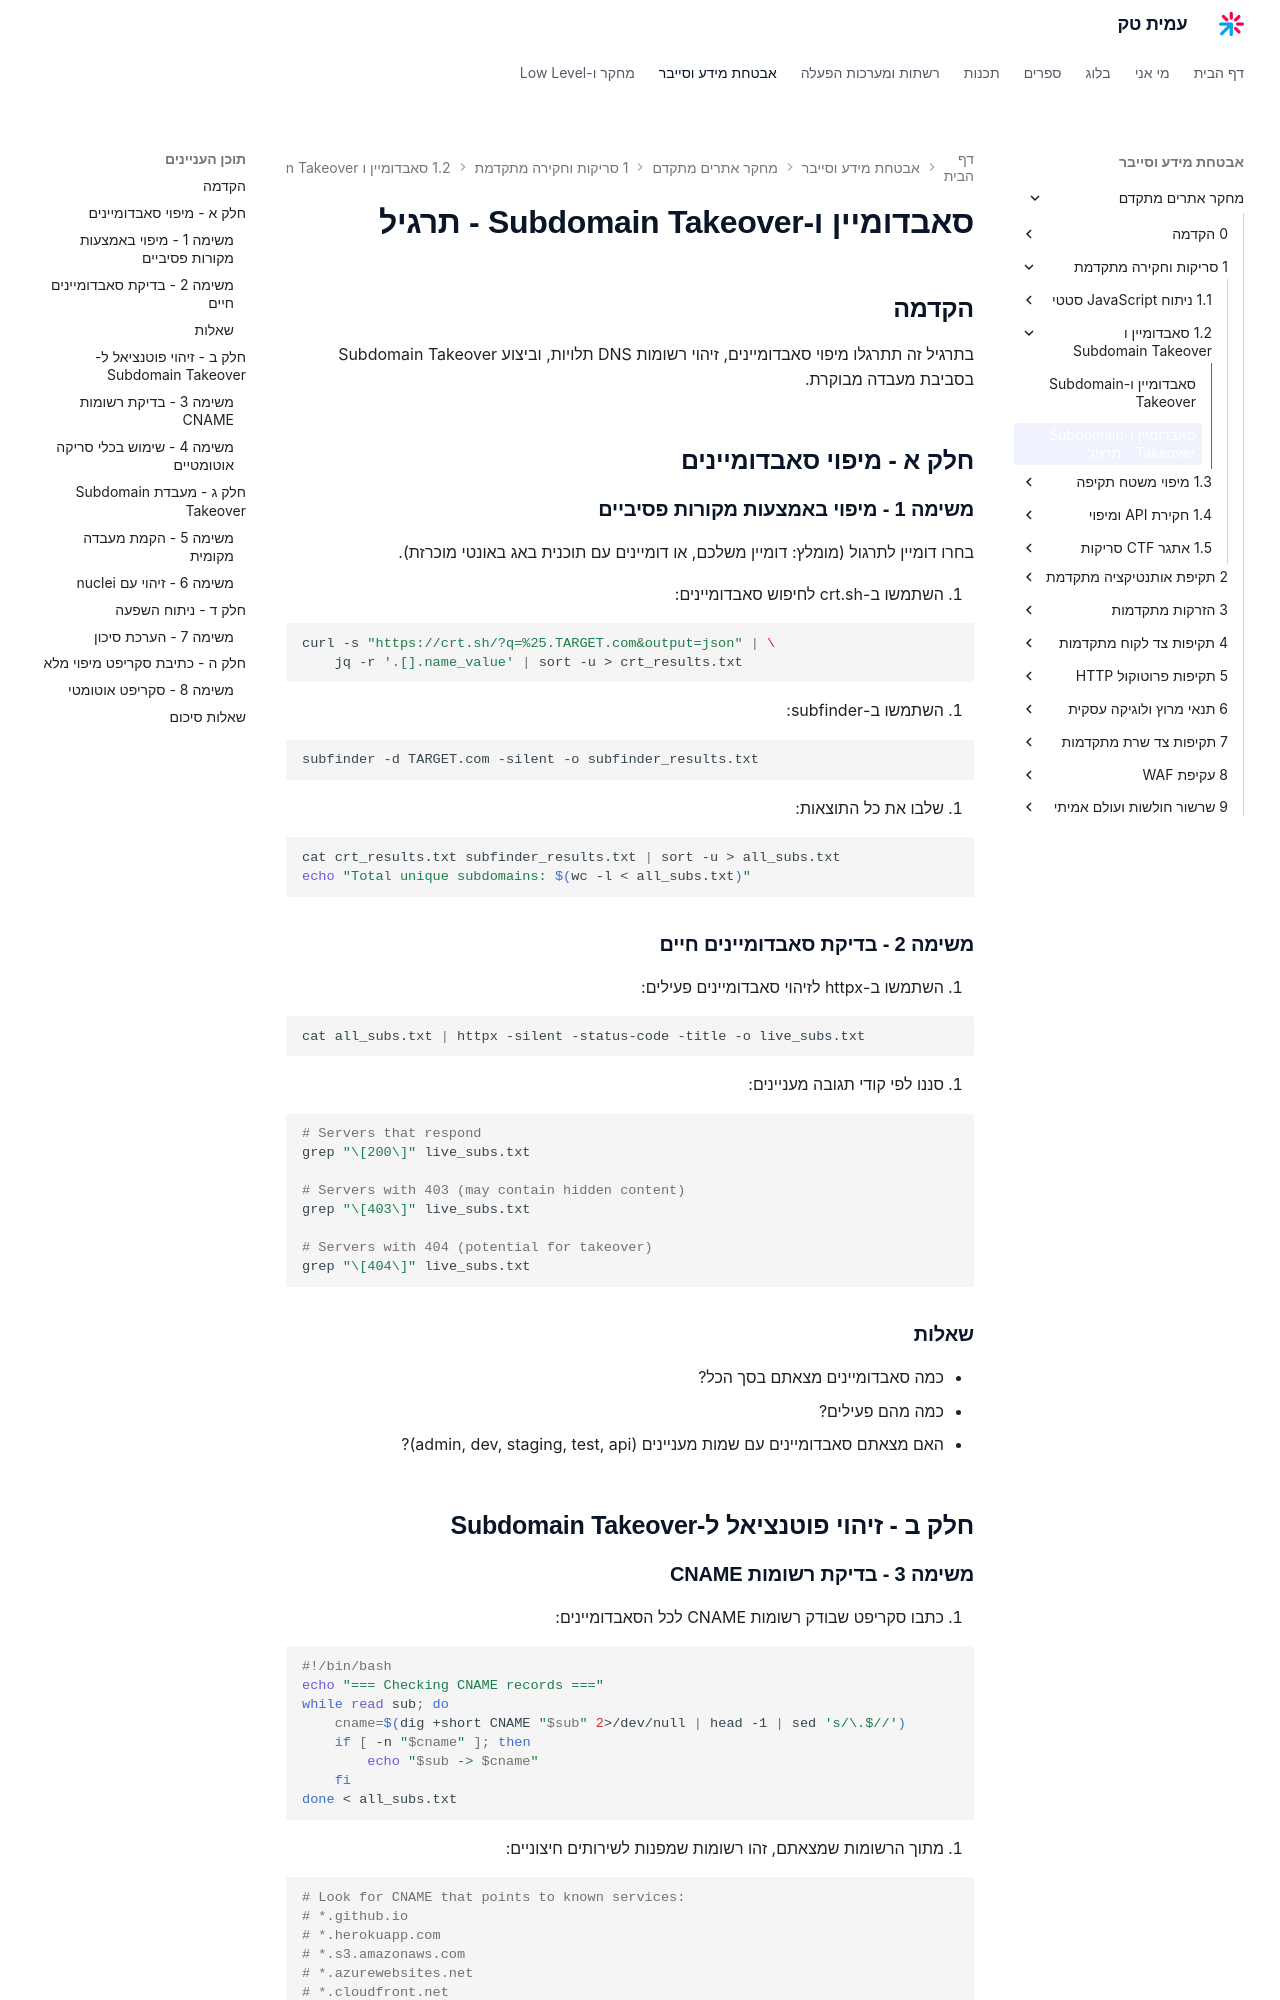

repository: AmitPinchasi/amittech · page: מחקר-אתרים-מתקדם/1 - סריקות וחקירה מתקדמת/1.2 - סאבדומיין ו-Subdomain Takeover/1.2 - סאבדומיין ו-Subdomain Takeover - תרגיל/index.html · generator: mkdocs

# סאבדומיין ו-Subdomain Takeover - תרגיל

## הקדמה

בתרגיל זה תתרגלו מיפוי סאבדומיינים, זיהוי רשומות DNS תלויות, וביצוע Subdomain Takeover בסביבת מעבדה מבוקרת.

## חלק א - מיפוי סאבדומיינים

### משימה 1 - מיפוי באמצעות מקורות פסיביים

בחרו דומיין לתרגול (מומלץ: דומיין משלכם, או דומיינים עם תוכנית באג באונטי מוכרזת).

1. השתמשו ב-crt.sh לחיפוש סאבדומיינים:

```bash
curl -s "https://crt.sh/?q=%25.TARGET.com&output=json" | \
    jq -r '.[].name_value' | sort -u > crt_results.txt
```

2. השתמשו ב-subfinder:

```bash
subfinder -d TARGET.com -silent -o subfinder_results.txt
```

3. שלבו את כל התוצאות:

```bash
cat crt_results.txt subfinder_results.txt | sort -u > all_subs.txt
echo "Total unique subdomains: $(wc -l < all_subs.txt)"
```

### משימה 2 - בדיקת סאבדומיינים חיים

1. השתמשו ב-httpx לזיהוי סאבדומיינים פעילים:

```bash
cat all_subs.txt | httpx -silent -status-code -title -o live_subs.txt
```

2. סננו לפי קודי תגובה מעניינים:

```bash
# Servers that respond
grep "\[200\]" live_subs.txt

# Servers with 403 (may contain hidden content)
grep "\[403\]" live_subs.txt

# Servers with 404 (potential for takeover)
grep "\[404\]" live_subs.txt
```

### שאלות

- כמה סאבדומיינים מצאתם בסך הכל?
- כמה מהם פעילים?
- האם מצאתם סאבדומיינים עם שמות מעניינים (admin, dev, staging, test, api)?

## חלק ב - זיהוי פוטנציאל ל-Subdomain Takeover

### משימה 3 - בדיקת רשומות CNAME

1. כתבו סקריפט שבודק רשומות CNAME לכל הסאבדומיינים:

```bash
#!/bin/bash
echo "=== Checking CNAME records ==="
while read sub; do
    cname=$(dig +short CNAME "$sub" 2>/dev/null | head -1 | sed 's/\.$//')
    if [ -n "$cname" ]; then
        echo "$sub -> $cname"
    fi
done < all_subs.txt
```

2. מתוך הרשומות שמצאתם, זהו רשומות שמפנות לשירותים חיצוניים:

```bash
# Look for CNAME that points to known services:
# *.github.io
# *.herokuapp.com
# *.s3.amazonaws.com
# *.azurewebsites.net
# *.cloudfront.net
# *.shopify.com
# *.fastly.net
# *.pantheonsite.io
# *.wordpress.com
# *.zendesk.com
```

### משימה 4 - שימוש בכלי סריקה אוטומטיים

1. השתמשו ב-nuclei לזיהוי takeover:

```bash
cat all_subs.txt | nuclei -t takeovers/ -o takeover_results.txt
```

2. בדקו את התוצאות - האם נמצאו סאבדומיינים פגיעים?

## חלק ג - מעבדת Subdomain Takeover
